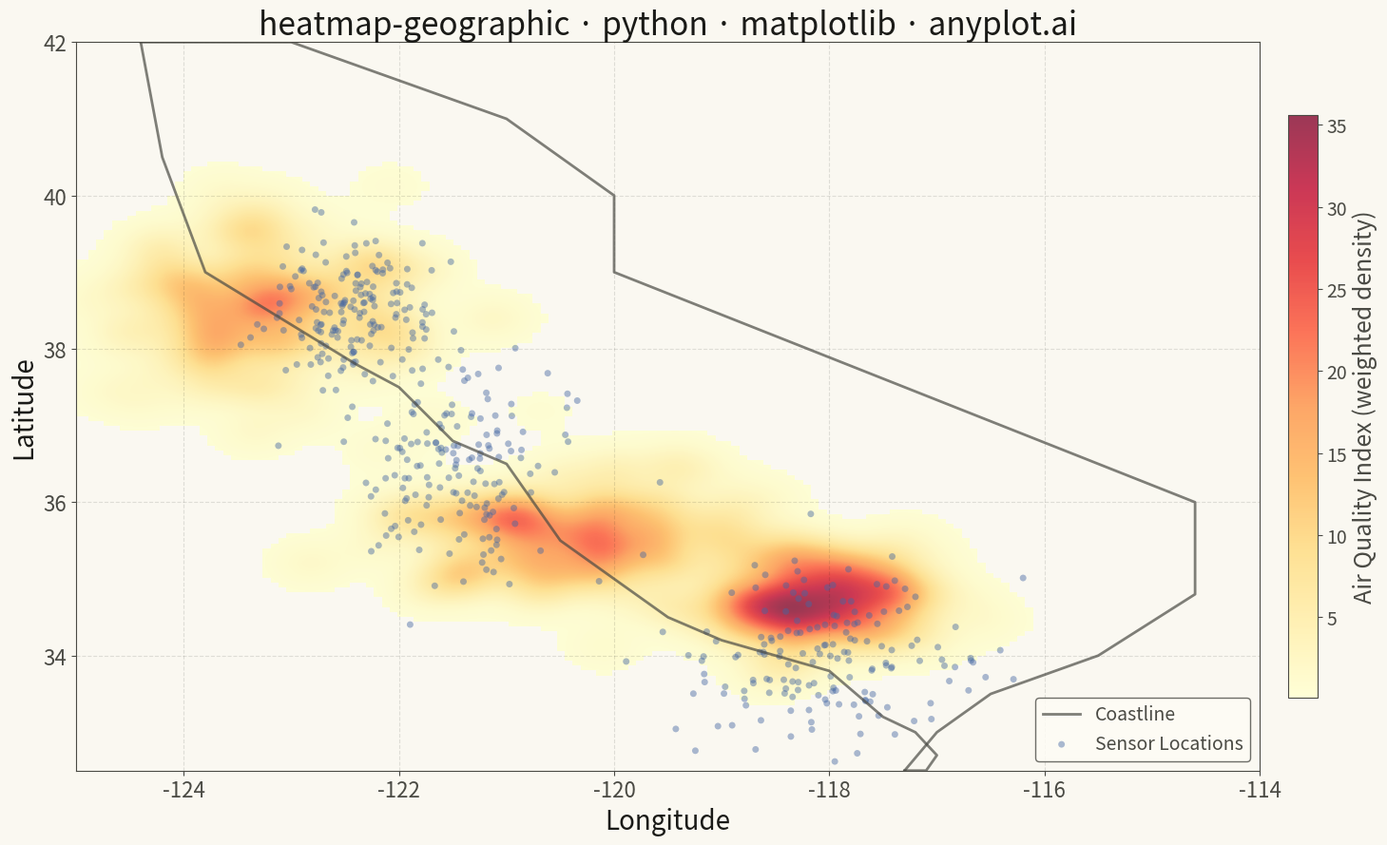

Source code (Python):
""" anyplot.ai
heatmap-geographic: Geographic Heatmap for Spatial Density
Library: matplotlib 3.10.9 | Python 3.13.13
Quality: 82/100 | Updated: 2026-05-19
"""

import os

import matplotlib.pyplot as plt
import numpy as np


# Theme tokens
THEME = os.getenv("ANYPLOT_THEME", "light")
PAGE_BG = "#FAF8F1" if THEME == "light" else "#1A1A17"
ELEVATED_BG = "#FFFDF6" if THEME == "light" else "#242420"
INK = "#1A1A17" if THEME == "light" else "#F0EFE8"
INK_SOFT = "#4A4A44" if THEME == "light" else "#B8B7B0"
INK_MUTED = "#6B6A63" if THEME == "light" else "#A8A79F"

# Data: Simulated environmental monitoring stations across California
np.random.seed(42)

n_points = 500

# Create clusters representing different monitoring regions
coast_lat = np.random.normal(36.5, 0.8, n_points // 3)
coast_lon = np.random.normal(-121.5, 0.5, n_points // 3)

socal_lat = np.random.normal(34.0, 0.6, n_points // 3)
socal_lon = np.random.normal(-118.0, 0.7, n_points // 3)

norcal_lat = np.random.normal(38.5, 0.5, n_points // 3 + n_points % 3)
norcal_lon = np.random.normal(-122.5, 0.4, n_points // 3 + n_points % 3)

latitudes = np.concatenate([coast_lat, socal_lat, norcal_lat])
longitudes = np.concatenate([coast_lon, socal_lon, norcal_lon])

# AQI values: realistic range 0–150 (Good to Unhealthy)
values = np.clip(np.random.gamma(shape=2.5, scale=28, size=len(latitudes)), 5, 150)

# Define map boundaries for California
lat_min, lat_max = 32.5, 42.0
lon_min, lon_max = -125.0, -114.0

# Create 2D histogram for density estimation
grid_resolution = 150
lat_bins = np.linspace(lat_min, lat_max, grid_resolution)
lon_bins = np.linspace(lon_min, lon_max, grid_resolution)

heatmap, lat_edges, lon_edges = np.histogram2d(
    latitudes, longitudes, bins=[lat_bins, lon_bins], weights=values, density=False
)

# Gaussian smoothing for continuous appearance (KDE approximation)
sigma = 3
kernel_size = int(6 * sigma + 1)
if kernel_size % 2 == 0:
    kernel_size += 1
kernel_x = np.arange(kernel_size) - kernel_size // 2
kernel_1d = np.exp(-(kernel_x**2) / (2 * sigma**2))
kernel_1d = kernel_1d / kernel_1d.sum()

heatmap_smooth = np.apply_along_axis(lambda row: np.convolve(row, kernel_1d, mode="same"), axis=0, arr=heatmap)
heatmap_smooth = np.apply_along_axis(lambda col: np.convolve(col, kernel_1d, mode="same"), axis=1, arr=heatmap_smooth)

# Mask zero/near-zero values for transparency
heatmap_masked = np.ma.masked_where(heatmap_smooth < 0.1, heatmap_smooth)

# Plot
fig, ax = plt.subplots(figsize=(16, 9), facecolor=PAGE_BG)
ax.set_facecolor(PAGE_BG)

# California outline approximation
coast_lons = [
    -124.4,
    -124.2,
    -123.8,
    -122.4,
    -122.0,
    -121.5,
    -121.0,
    -120.5,
    -120.0,
    -119.5,
    -119.0,
    -118.5,
    -118.0,
    -117.5,
    -117.2,
    -117.0,
    -117.1,
    -117.3,
]
coast_lats = [
    42.0,
    40.5,
    39.0,
    37.8,
    37.5,
    36.8,
    36.5,
    35.5,
    35.0,
    34.5,
    34.2,
    34.0,
    33.8,
    33.2,
    33.0,
    32.7,
    32.5,
    32.5,
]
ax.plot(coast_lons, coast_lats, color=INK_SOFT, linewidth=2, alpha=0.7, label="Coastline")

east_lons = [-117.3, -117.0, -116.5, -115.5, -114.6, -114.6, -120.0, -120.0, -121.0, -122.0, -123.0, -124.2, -124.4]
east_lats = [32.5, 33.0, 33.5, 34.0, 34.8, 36.0, 39.0, 40.0, 41.0, 41.5, 42.0, 42.0, 42.0]
ax.plot(east_lons, east_lats, color=INK_SOFT, linewidth=2, alpha=0.7)

# Heatmap layer
extent = [lon_min, lon_max, lat_min, lat_max]
im = ax.imshow(
    heatmap_masked.T, extent=extent, origin="lower", aspect="auto", cmap="YlOrRd", alpha=0.78, interpolation="bilinear"
)

# Sensor locations (slightly more visible than before)
ax.scatter(longitudes, latitudes, s=25, c="#4467A3", alpha=0.45, edgecolors="none", label="Sensor Locations")

# Colorbar
cbar = plt.colorbar(im, ax=ax, shrink=0.8, pad=0.02)
cbar.set_label("Air Quality Index (weighted density)", fontsize=18, color=INK_SOFT)
cbar.ax.tick_params(labelsize=14, colors=INK_SOFT)
cbar.outline.set_edgecolor(INK_SOFT)

# Style
ax.set_xlabel("Longitude", fontsize=20, color=INK)
ax.set_ylabel("Latitude", fontsize=20, color=INK)
ax.set_title("heatmap-geographic · python · matplotlib · anyplot.ai", fontsize=24, fontweight="medium", color=INK)
ax.tick_params(axis="both", labelsize=16, colors=INK_SOFT)
ax.set_xlim(lon_min, lon_max)
ax.set_ylim(lat_min, lat_max)

for spine in ax.spines.values():
    spine.set_color(INK_SOFT)

ax.grid(True, alpha=0.12, linestyle="--", color=INK)

# Legend positioned in lower right to avoid overlap with dense northern clusters
leg = ax.legend(loc="lower right", fontsize=14)
leg.get_frame().set_facecolor(ELEVATED_BG)
leg.get_frame().set_edgecolor(INK_SOFT)
plt.setp(leg.get_texts(), color=INK_SOFT)

plt.tight_layout()
plt.savefig(f"plot-{THEME}.png", dpi=300, bbox_inches="tight", facecolor=PAGE_BG)
